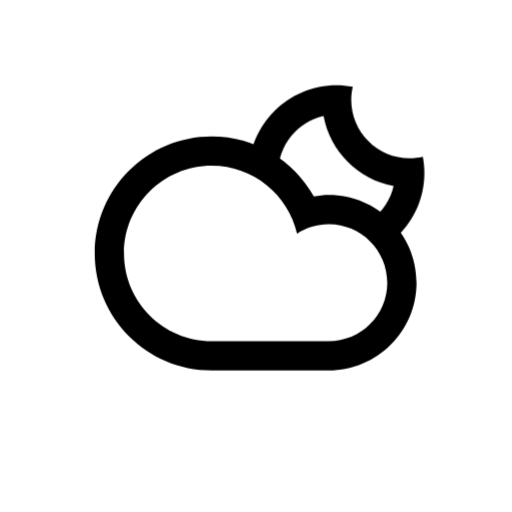
t = 0.00 s
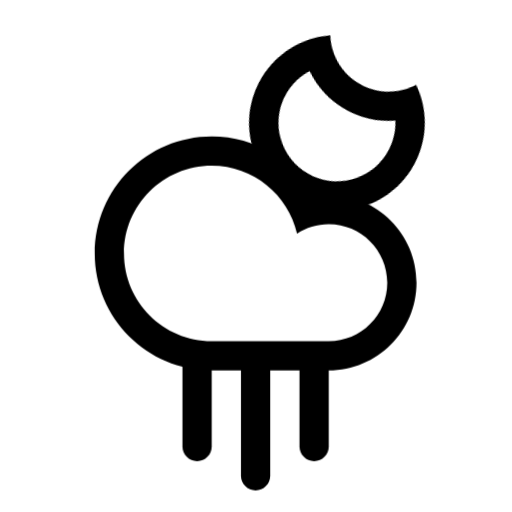
t = 3.00 s
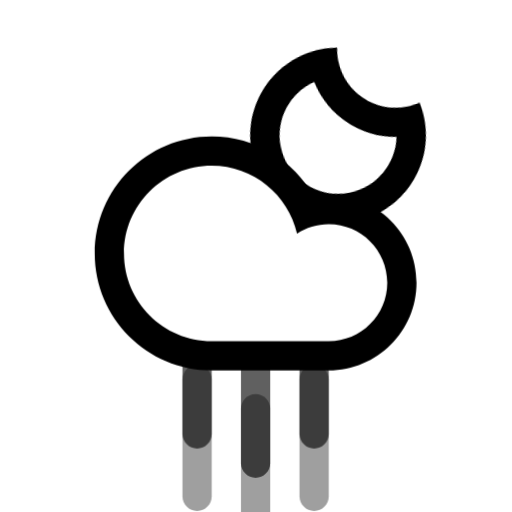
t = 3.75 s
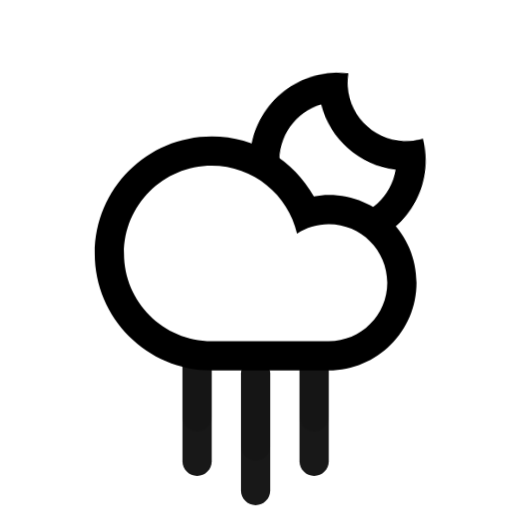
t = 5.25 s
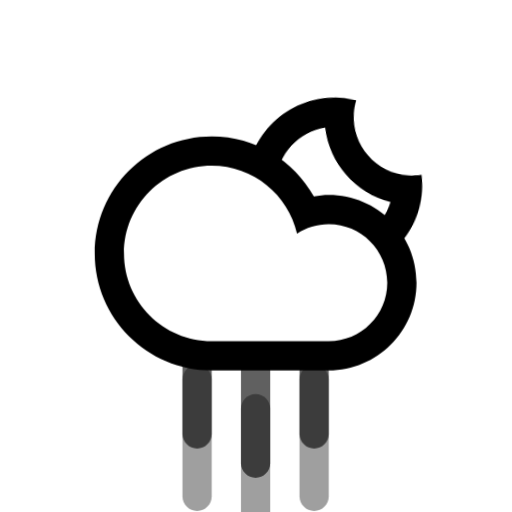
t = 6.75 s
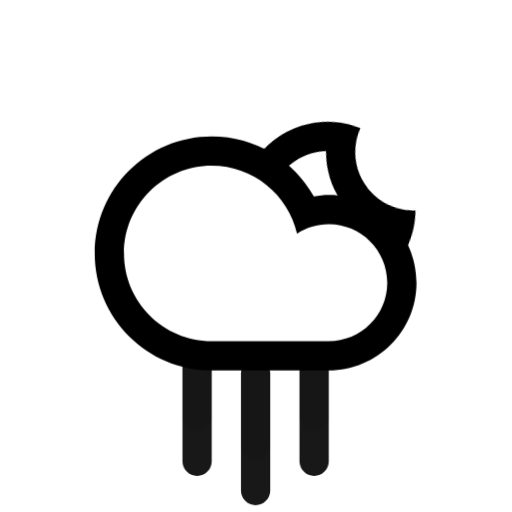
t = 8.25 s

The animated SVG that drew these frames (rendered in a browser with its animation timeline set to each time). Animation: 11 CSS @keyframes rules; frames cover the first 8.25 s, repeats indefinitely.

<svg
    version="1.1"
    id="cloudRainMoonFill"
    class="climacon climacon_cloudRainMoonFill"
    xmlns="http://www.w3.org/2000/svg"
    xmlns:xlink="http://www.w3.org/1999/xlink"
    x="0px"
    y="0px"
    viewBox="15 15 70 70"
    enable-background="new 15 15 70 70"
    xml:space="preserve">
    <style type="text/css"><![CDATA[
        svg{
            shape-rendering: geometricPrecision
        }

        g, path, circle, rect{
            
            -webkit-transform-origin: 50% 50%;
            -moz-transform-origin: 50% 50%;
            -o-transform-origin: 50% 50%;
            transform-origin: 50% 50%;

            -webkit-animation-iteration-count: infinite;
            -moz-animation-iteration-count: infinite;
            -o-animation-iteration-count: infinite;
            animation-iteration-count: infinite;

            -moz-animation-timing-function: linear;
            -webkit-animation-timing-function: linear;
            -o-animation-timing-function: linear;
            animation-timing-function: linear;

            -webkit-animation-duration: 12s;
            -moz-animation-duration: 12s;
            -o-animation-duration: 12s;
            animation-duration: 12s;

            -webkit-animation-direction: normal;
            -moz-animation-direction: normal;
            -o-animation-direction: normal;
            animation-direction: normal;

        }

        /* RAIN */
        .climacon_component-stroke_rain {
          fill-opacity: 0;
          -webkit-animation-name: rainFall, fillOpacity2;
          -webkit-animation-timing-function: ease-in;
          -webkit-animation-duration: 2s;

          -moz-animation-name: rainFall, fillOpacity2;
          -moz-animation-timing-function: ease-in;
          -moz-animation-duration: 2s;

          -o-animation-name: rainFall, fillOpacity2;
          -o-animation-timing-function: ease-in;
          -o-animation-duration: 2s;

          animation-name: rainFall, fillOpacity2;
          animation-timing-function: ease-in;
          animation-duration: 2s;
        }

        .climacon_component-stroke_rain:nth-child(n+4) {
          -webkit-animation-delay: 1s;
          -moz-animation-delay: 1s;
          -o-animation-delay: 1s;
          animation-delay: 1s;
        
        }

        .climacon_component-stroke_rain_alt:nth-child(2) {
          -webkit-animation-delay: 1s;
          -moz-animation-delay: 1s;
          -o-animation-delay: 1s;
          animation-delay: 1s;

        }
        
       .climacon_componentWrap-moon_cloud {
            -webkit-animation-name: behindCloudMove, wobble;
            -moz-animation-name: behindCloudMove, wobble;
            -o-animation-name: behindCloudMove, wobble;
            animation-name: behindCloudMove, wobble;

            -webkit-animation-iteration-count: 1, infinite;
            -moz-animation-iteration-count: 1, infinite;
            -o-animation-iteration-count: 1, infinite;
            animation-iteration-count: 1, infinite;

            -webkit-animation-timing-function: ease-out, linear;
            -moz-animation-timing-function: ease-out, linear;
            -o-animation-timing-function: ease-out, linear;
            animation-timing-function: ease-out, linear;

            -webkit-animation-delay: 0, 3s;
            -moz-animation-delay: 0, 3s;
            -o-animation-delay: 0, 3s;
            animation-delay: 0, 3s;

            -webkit-animation-duration: 3s, 12s;
            -moz-animation-duration: 3s, 12s;
            -o-animation-duration: 3s, 12s;
            animation-duration: 3s, 12s;
        }

       @-webkit-keyframes rainFall {
          0% {
            -webkit-transform: translateY(0);
          }

          100% {
            -webkit-transform: translateY(14px);
          }
        }

        @-moz-keyframes rainFall {
          0% {
            -moz-transform: translateY(0);
          }

          100% {
            -moz-transform: translateY(14px);
          }
        }

        @-o-keyframes rainFall {
          0% {
            -o-transform: translateY(0);
          }

          100% {
            -o-transform: translateY(14px);
          }
        }

        @keyframes rainFall {
          0% {
            transform: translateY(0);
          }

          100% {
            transform: translateY(14px);
          }
        }


        @-webkit-keyframes rainFall2 {
          0% {
            -webkit-transform: translateY(0);
          }

          50% {
            -webkit-transform: translateY(14px);
          }

          100% {
            -webkit-transform: translateX(14px) translateY(14px);
          }
        }

        @-moz-keyframes rainFall2 {
          0% {
            -moz-transform: translateY(0);
          }

          50% {
            -moz-transform: translateY(14px);
          }

          100% {
            -moz-transform: translateX(14px) translateY(14px);
          }
        }

        @-o-keyframes rainFall2 {
          0% {
            -o-transform: translateY(0);
          }

          50% {
            -o-transform: translateY(14px);
          }

          100% {
            -o-transform: translateX(14px) translateY(14px);
          }
        }

        @keyframes rainFall2 {
          0% {
            transform: translateY(0);
          }

          50% {
            transform: translateY(14px);
          }

          100% {
            transform: translateX(14px) translateY(14px);
          }
        }

        @-webkit-keyframes fillOpacity2 {
          0% {
            fill-opacity: 0;
            stroke-opacity: 0;
          }

          50% {
            fill-opacity: 1;
            stroke-opacity: 1;
          }

          100% {
            fill-opacity: 0;
            stroke-opacity: 0;
          }
        }

        @-moz-keyframes fillOpacity2 {
          0% {
            fill-opacity: 0;
            stroke-opacity: 0;
          }

          50% {
            fill-opacity: 1;
            stroke-opacity: 1;
          }

          100% {
            fill-opacity: 0;
            stroke-opacity: 0;
          }
        }

        @keyframes fillOpacity2 {
          0% {
            fill-opacity: 0;
            stroke-opacity: 0;
          }

          50% {
            fill-opacity: 1;
            stroke-opacity: 1;
          }

          100% {
            fill-opacity: 0;
            stroke-opacity: 0;
          }
        }

        @keyframes fillOpacity2 {
          0% {
            fill-opacity: 0;
            stroke-opacity: 0;
          }

          50% {
            fill-opacity: 1;
            stroke-opacity: 1;
          }

          100% {
            fill-opacity: 0;
            stroke-opacity: 0;
          }
        }


        @-webkit-keyframes wobble{
            0%{
                -webkit-transform: rotate(0);
            }
            25%{
                -webkit-transform: rotate(-15deg);
            }
            50%{
                -webkit-transform: rotate(0);
            }
            75%{
                -webkit-transform: rotate(15deg);
            }
            100%{
                -webkit-transform: rotate(0deg);
            }
        }

        @-moz-keyframes wobble{
            0%{
                -moz-transform: rotate(0);
            }
            25%{
                -moz-transform: rotate(-15deg);
            }
            50%{
                -moz-transform: rotate(0);
            }
            75%{
                -moz-transform: rotate(15deg);
            }
            100%{
                -moz-transform: rotate(0deg);
            }
        }

        @-o-keyframes wobble{

            0%{
                -o-transform: rotate(0);
            }
            25%{
                -o-transform: rotate(-15deg);
            }
            50%{
                -o-transform: rotate(0);
            }
            75%{
                -o-transform: rotate(15deg);
            }
            100%{
                -o-transform: rotate(0deg);
            }
        }

        @keyframes wobble{
            0%{
                transform: rotate(0);
            }
            25%{
                transform: rotate(-15deg);
            }
            50%{
                transform: rotate(0);
            }
            75%{
                transform: rotate(15deg);
            }
            100%{
                transform: rotate(0deg);
            }
        }

        @-webkit-keyframes behindCloudMove {
            0% {
                -webkit-transform: translateX(-1.75px) translateY(1.75px);
            }

            100% {
                -webkit-transform: translateX(0) translateY(0);
            }
        }

            @-moz-keyframes behindCloudMove {
            0% {
                -moz-transform: translateX(-1.75px) translateY(1.75px);
            }

            100% {
                -moz-transform: translateX(0) translateY(0);
            }
         }

         @-o-keyframes behindCloudMove {
            0% {
                -o-transform: translateX(-1.75px) translateY(1.75px);
            }

            100% {
                -o-transform: translateX(0) translateY(0);
            }
        }

        @keyframes behindCloudMove {
            0% {
                transform: translateX(-1.75px) translateY(1.75px);
            }
            100% {
                transform: translateX(0) translateY(0);
            }
        }
    ]]></style>
    <g class="climacon_iconWrap climacon_iconWrap-cloudRainMoonFill">
        <g class="climacon_componentWrap climacon_componentWrap-moon climacon_componentWrap-moon_cloud">
            <path
            class="climacon_component climacon_component-stroke climacon_component-stroke_sunBody"
            d="M61.023,50.641c-6.627,0-11.999-5.372-11.999-11.998c0-6.627,5.372-11.999,11.999-11.999c0.755,0,1.491,0.078,2.207,0.212c-0.132,0.576-0.208,1.173-0.208,1.788c0,4.418,3.582,7.999,8,7.999c0.614,0,1.212-0.076,1.788-0.208c0.133,0.717,0.211,1.452,0.211,2.208C73.021,45.269,67.649,50.641,61.023,50.641z"/>
            <path
            class="climacon_component climacon_component-fill climacon_component-fill_moon"
            fill="#FFFFFF"
            d="M59.235,30.851c-3.556,0.813-6.211,3.989-6.211,7.792c0,4.417,3.581,7.999,7.999,7.999c3.802,0,6.979-2.655,7.791-6.211C63.961,39.527,60.139,35.705,59.235,30.851z"/>
        </g>
        <g class="climacon_componentWrap climacon_componentWrap-rain">
            <path
            class="climacon_component climacon_component-stroke climacon_component-stroke_rain climacon_component-stroke_rain- left"
            d="M41.946,53.641c1.104,0,1.999,0.896,1.999,2v15.998c0,1.105-0.895,2-1.999,2s-2-0.895-2-2V55.641C39.946,54.537,40.842,53.641,41.946,53.641z"/>
            <path
            class="climacon_component climacon_component-stroke climacon_component-stroke_rain climacon_component-stroke_rain- middle"
            d="M49.945,57.641c1.104,0,2,0.896,2,2v15.998c0,1.104-0.896,2-2,2s-2-0.896-2-2V59.641C47.945,58.535,48.841,57.641,49.945,57.641z"/>
            <path
            class="climacon_component climacon_component-stroke climacon_component-stroke_rain climacon_component-stroke_rain- right"
            d="M57.943,53.641c1.104,0,2,0.896,2,2v15.998c0,1.105-0.896,2-2,2c-1.104,0-2-0.895-2-2V55.641C55.943,54.537,56.84,53.641,57.943,53.641z"/>
            <path
            class="climacon_component climacon_component-stroke climacon_component-stroke_rain climacon_component-stroke_rain- left"
            d="M41.946,53.641c1.104,0,1.999,0.896,1.999,2v15.998c0,1.105-0.895,2-1.999,2s-2-0.895-2-2V55.641C39.946,54.537,40.842,53.641,41.946,53.641z"/>
            <path
            class="climacon_component climacon_component-stroke climacon_component-stroke_rain climacon_component-stroke_rain- middle"
            d="M49.945,57.641c1.104,0,2,0.896,2,2v15.998c0,1.104-0.896,2-2,2s-2-0.896-2-2V59.641C47.945,58.535,48.841,57.641,49.945,57.641z"/>
            <path
            class="climacon_component climacon_component-stroke climacon_component-stroke_rain climacon_component-stroke_rain- right"
            d="M57.943,53.641c1.104,0,2,0.896,2,2v15.998c0,1.105-0.896,2-2,2c-1.104,0-2-0.895-2-2V55.641C55.943,54.537,56.84,53.641,57.943,53.641z"/>
        </g>
        <g class="climacon_componentWrap climacon_componentWrap_cloud">
            <path
            class="climacon_component climacon_component-stroke climacon_component-stroke_cloud"
            d="M43.945,65.639c-8.835,0-15.998-7.162-15.998-15.998c0-8.836,7.163-15.998,15.998-15.998c6.004,0,11.229,3.312,13.965,8.203c0.664-0.113,1.338-0.205,2.033-0.205c6.627,0,11.998,5.373,11.998,12c0,6.625-5.371,11.998-11.998,11.998C57.168,65.639,47.143,65.639,43.945,65.639z"/>
            <path
            class="climacon_component climacon_component-fill climacon_component-fill_cloud"
            fill="#FFFFFF"
            d="M59.943,61.639c4.418,0,8-3.582,8-7.998c0-4.417-3.582-8-8-8c-1.601,0-3.082,0.481-4.334,1.291c-1.23-5.316-5.973-9.29-11.665-9.29c-6.626,0-11.998,5.372-11.998,11.999c0,6.626,5.372,11.998,11.998,11.998C47.562,61.639,56.924,61.639,59.943,61.639z"/>
        </g>
    </g>
</svg><!-- cloudRainMoonFill -->
